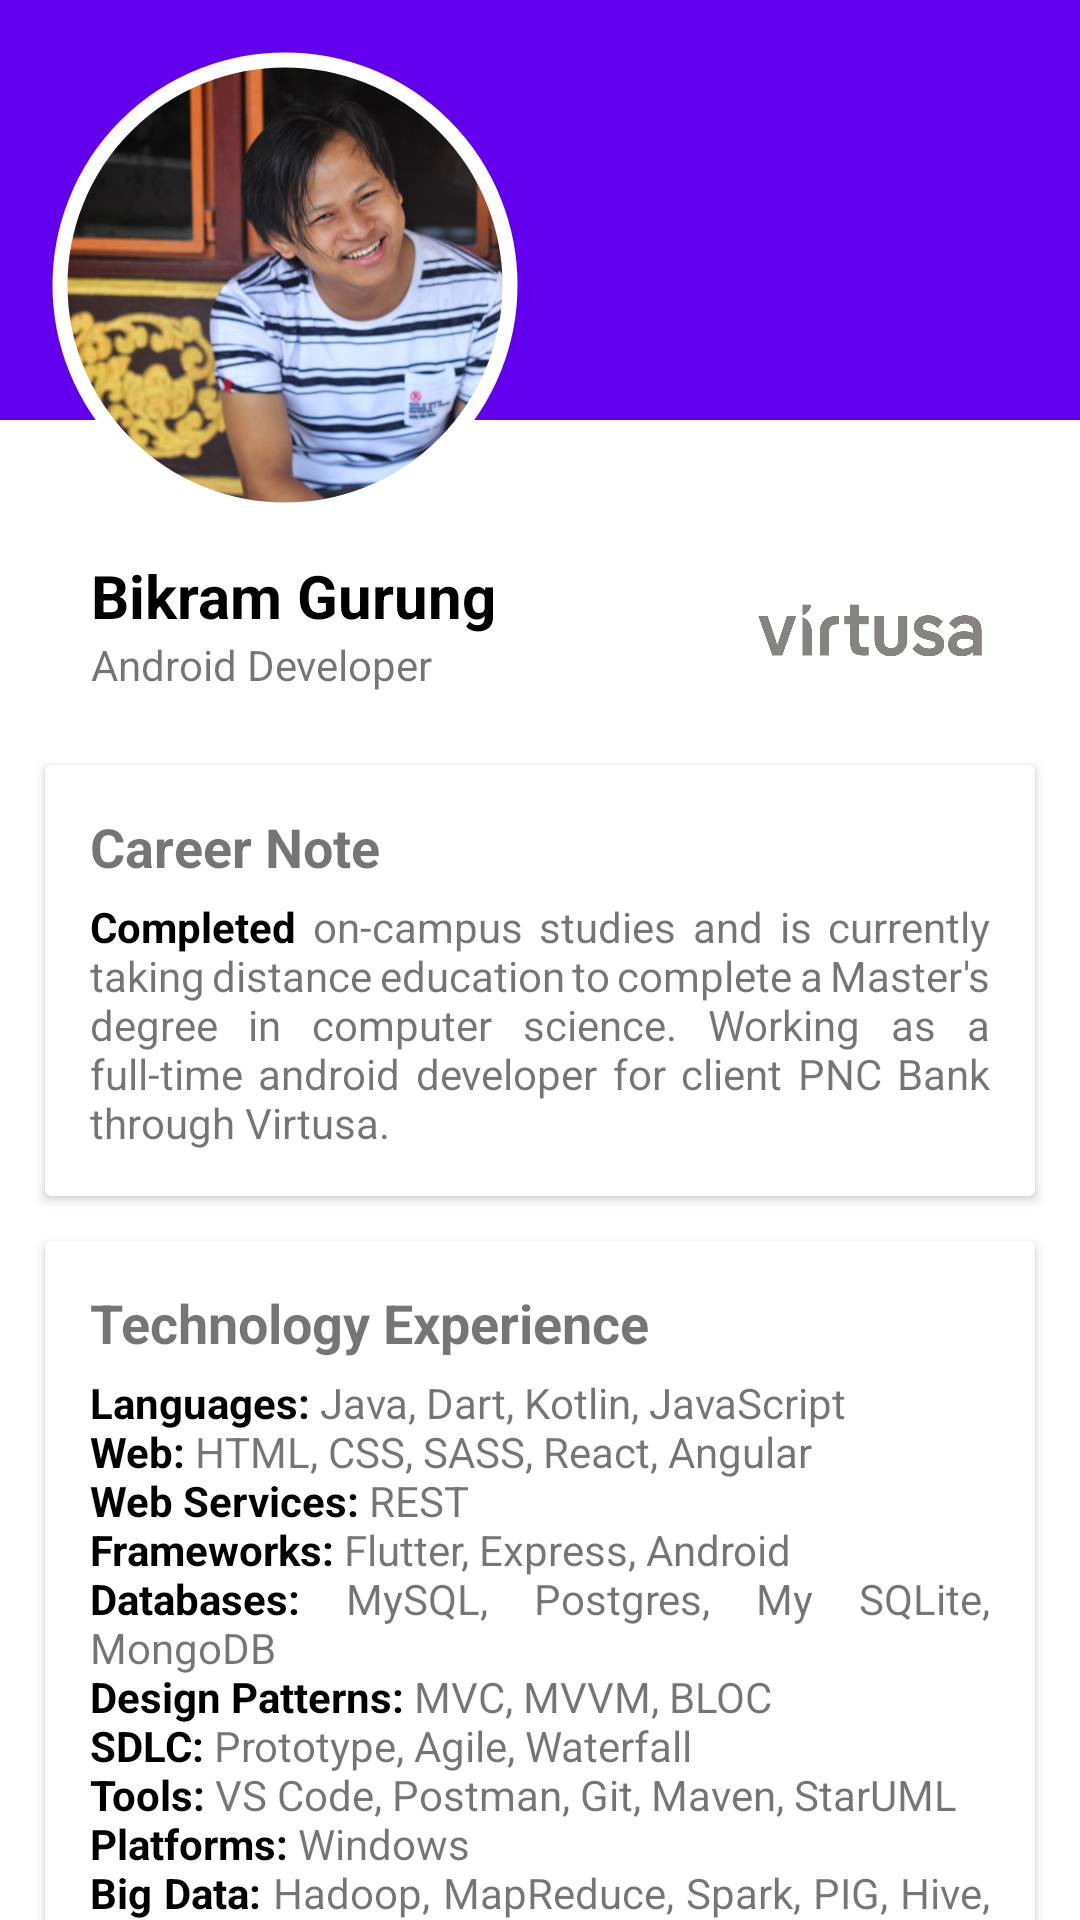

This screen was rendered from an Android layout file. Write that file and the resources it references.
<!-- AndroidManifest.xml: application theme Theme.CVBuilder -->
<!-- res/layout/fragment_home.xml -->
<?xml version="1.0" encoding="utf-8"?>
<androidx.constraintlayout.widget.ConstraintLayout xmlns:android="http://schemas.android.com/apk/res/android"
    xmlns:app="http://schemas.android.com/apk/res-auto"
    xmlns:tools="http://schemas.android.com/tools"
    android:layout_width="match_parent"
    android:layout_height="match_parent"
    tools:context=".ui.home.HomeFragment">

    <ImageView
        android:id="@+id/profile_background"
        android:layout_width="match_parent"
        android:layout_height="140dp"
        android:background="@color/purple_500"
        android:scaleType="centerCrop"
        android:src="@drawable/background"
        app:layout_constraintTop_toTopOf="parent" />


    <com.google.android.material.imageview.ShapeableImageView
        android:id="@+id/display_picture"
        android:layout_width="160dp"
        android:layout_height="160dp"
        android:layout_margin="@dimen/spacing_15"
        android:padding="@dimen/spacing_5"
        android:scaleType="centerCrop"
        android:src="@drawable/profile"
        app:layout_constraintStart_toStartOf="parent"
        app:layout_constraintTop_toTopOf="parent"
        app:shapeAppearanceOverlay="@style/roundedImageView"
        app:strokeColor="@color/white"
        app:strokeWidth="@dimen/spacing_5" />

    <androidx.constraintlayout.widget.ConstraintLayout
        android:id="@+id/user_info"
        android:layout_width="match_parent"
        android:layout_height="wrap_content"
        android:layout_marginStart="@dimen/spacing_15"
        android:layout_marginTop="@dimen/spacing_5"
        android:layout_marginEnd="@dimen/spacing_15"
        android:layout_marginBottom="@dimen/spacing_15"
        android:paddingStart="@dimen/spacing_15"
        android:paddingTop="@dimen/spacing_5"
        android:paddingEnd="@dimen/spacing_5"
        android:paddingBottom="@dimen/spacing_5"
        app:layout_constraintStart_toStartOf="parent"
        app:layout_constraintTop_toBottomOf="@+id/display_picture">

        <TextView
            android:id="@+id/name"
            android:layout_width="wrap_content"
            android:layout_height="wrap_content"
            android:gravity="center"
            android:text="Bikram Gurung"
            android:textColor="@color/black"
            android:textSize="@dimen/text_size_20"
            android:textStyle="bold"
            app:layout_constraintStart_toStartOf="parent"
            app:layout_constraintTop_toTopOf="parent" />

        <TextView
            android:layout_width="wrap_content"
            android:layout_height="wrap_content"
            android:layout_below="@+id/name"
            android:gravity="center"
            android:text="Android Developer"
            app:layout_constraintStart_toStartOf="parent"
            app:layout_constraintTop_toBottomOf="@+id/name" />

        <com.google.android.material.imageview.ShapeableImageView
            android:layout_width="100dp"
            android:layout_height="50dp"
            android:src="@drawable/virtusa_logo"
            app:layout_constraintBottom_toBottomOf="parent"
            app:layout_constraintEnd_toEndOf="parent"
            app:layout_constraintTop_toTopOf="parent" />

    </androidx.constraintlayout.widget.ConstraintLayout>

    <androidx.cardview.widget.CardView
        android:id="@+id/career_note_container"
        android:layout_width="match_parent"
        android:layout_height="wrap_content"
        android:layout_margin="@dimen/spacing_15"
        app:contentPadding="@dimen/spacing_15"
        app:layout_constraintTop_toBottomOf="@+id/user_info">

        <RelativeLayout
            android:layout_width="match_parent"
            android:layout_height="wrap_content">

            <TextView
                android:id="@+id/career_note_title"
                android:layout_width="wrap_content"
                android:layout_height="wrap_content"
                android:layout_marginBottom="@dimen/spacing_5"
                android:text="Career Note"
                android:textSize="@dimen/text_size_18"
                android:textStyle="bold" />

            <TextView
                android:layout_width="match_parent"
                android:layout_height="wrap_content"
                android:layout_below="@id/career_note_title"
                android:justificationMode="inter_word"
                android:text="@string/career_note" />
        </RelativeLayout>
    </androidx.cardview.widget.CardView>

    <androidx.cardview.widget.CardView
        android:id="@+id/work_experience_container"
        android:layout_width="match_parent"
        android:layout_height="wrap_content"
        android:layout_margin="@dimen/spacing_15"
        app:contentPadding="@dimen/spacing_15"
        app:layout_constraintTop_toBottomOf="@+id/career_note_container">

        <RelativeLayout
            android:layout_width="match_parent"
            android:layout_height="wrap_content">

            <TextView
                android:id="@+id/experience_title"
                android:layout_width="wrap_content"
                android:layout_height="wrap_content"
                android:layout_marginBottom="@dimen/spacing_5"
                android:text="Technology Experience"
                android:textSize="@dimen/text_size_18"
                android:textStyle="bold" />

            <TextView
                android:layout_width="match_parent"
                android:layout_height="wrap_content"
                android:layout_below="@id/experience_title"
                android:justificationMode="inter_word"
                android:text="@string/technologies" />
        </RelativeLayout>
    </androidx.cardview.widget.CardView>

</androidx.constraintlayout.widget.ConstraintLayout>
<!-- resources referenced by this layout -->
<resources>
  <color name="black">#FF000000</color>
  <color name="purple_500">#FF6200EE</color>
  <color name="white">#FFFFFFFF</color>
  <dimen name="spacing_15">15dp</dimen>
  <dimen name="spacing_5">5dp</dimen>
  <dimen name="text_size_18">18sp</dimen>
  <dimen name="text_size_20">20sp</dimen>
  <!-- drawable profile: jpg bitmap (drawable, 273072 bytes) -->
  <!-- drawable virtusa_logo: png bitmap (drawable-v24, 6182 bytes) -->
  <string name="career_note"><b><font color="black">Completed</font></b> on-campus studies and is currently taking distance education to complete a Master\'s degree in computer science. Working as a full-time android developer for client PNC Bank through Virtusa.</string>
  <string name="technologies"><b><font color="black">Languages:</font></b> Java, Dart, Kotlin, JavaScript \n<b><font color="black">Web:</font></b> HTML, CSS, SASS, React, Angular \n<b><font color="black">Web Services:</font></b> REST \n<b><font color="black">Frameworks:</font></b> Flutter, Express, Android \n<b><font color="black">Databases:</font></b> MySQL, Postgres, My SQLite, MongoDB \n<b><font color="black">Design Patterns:</font></b> MVC, MVVM, BLOC \n<b><font color="black">SDLC:</font></b> Prototype, Agile, Waterfall \n<b><font color="black">Tools:</font></b> VS Code, Postman, Git, Maven, StarUML \n<b><font color="black">Platforms:</font></b> Windows \n<b><font color="black">Big Data:</font></b> Hadoop, MapReduce, Spark, PIG, Hive, HBase, Sqoop, Flume</string>
  <style name="roundedImageView">
          <item name="cornerFamily">rounded</item>
          <item name="cornerSize">50%</item>
      </style>
  <style name="Theme.CVBuilder" parent="Theme.MaterialComponents.Light.DarkActionBar">
          
          <item name="colorPrimary">@color/purple_500</item>
          <item name="colorPrimaryVariant">@color/purple_700</item>
          <item name="colorOnPrimary">@color/white</item>
          
          <item name="colorSecondary">@color/teal_200</item>
          <item name="colorSecondaryVariant">@color/teal_700</item>
          <item name="colorOnSecondary">@color/black</item>
          
          <item name="android:statusBarColor">?attr/colorPrimaryVariant</item>
          
      </style>
  <color name="purple_700">#FF3700B3</color>
  <color name="teal_200">#FF03DAC5</color>
  <color name="teal_700">#FF018786</color>
</resources>
